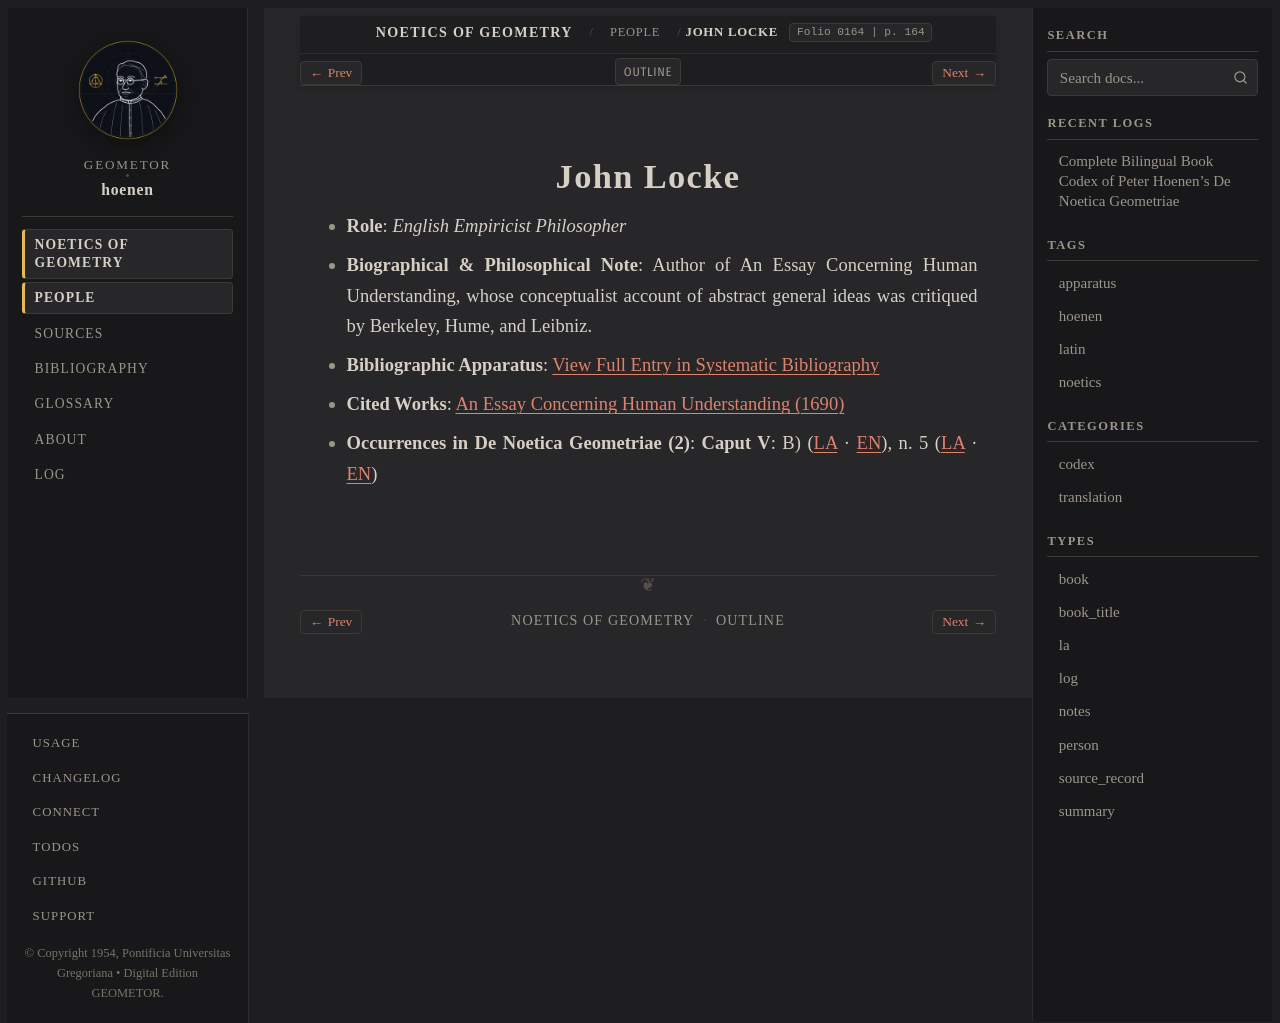

repository: geometor/hoenen · page: de_noetica_geometriae/people/locke.html · generator: sphinx

:type: person
:layout: book
:death_year: 1704
:death_label: 1704
:lifespan: 1632 – 1704
:excerpt: Role: English Empiricist Philosopher*
:folio: 0164
:page: 164

.. _person-locke:

John Locke
==========

* **Role**: *English Empiricist Philosopher*
* **Biographical & Philosophical Note**: Author of An Essay Concerning Human Understanding, whose conceptualist account of abstract general ideas was critiqued by Berkeley, Hume, and Leibniz.
* **Bibliographic Apparatus**: :ref:`View Full Entry in Systematic Bibliography <bib-locke-john>`
* **Cited Works**: `An Essay Concerning Human Understanding (1690) <bibliography.html#work-locke-1690>`__
* **Occurrences in De Noetica Geometriae (2)**: **Caput V**: B) (`LA <caput-5/caput-5.html#occ-person-locke-1>`__ · `EN <caput-5/caput-5-en.html#occ-person-locke-1>`__), n. 5 (`LA <caput-5/caput-5.html#occ-person-locke-2>`__ · `EN <caput-5/caput-5-en.html#occ-person-locke-2>`__)
